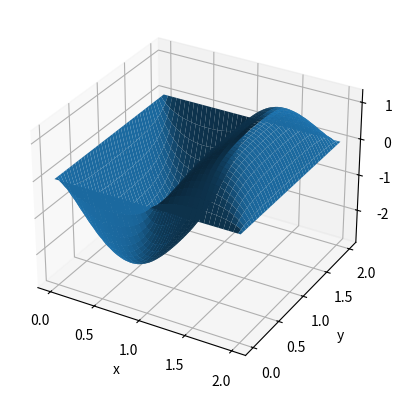

Write Python code to recreate this figure.
# -*- coding: utf-8 -*-
"""
// ####################################################################################
// PDE Solver
// ####################################################################################
//
// File name   : GaussSeidel.py
// Version     : 1.0
// Author      : Di Lorenzo
// Date        : 23.05.2024
// Notes       : 
//
// ####################################################################################
"""

import matplotlib.pyplot as plt
import numpy as np


# Make the grid
xmin = 0
xmax = 2
Nx = 80
x,hx = np.linspace(xmin,xmax,Nx,retstep = True)
hx2 = hx**2
ymin = 0
ymax = 2
Ny = 40
y,hy = np.linspace(ymin,ymax,Ny,retstep = True)
hy2 = hy**2
X,Y = np.meshgrid(x,y,indexing='ij')
# Initialize potential
V = 0.5*np.ones_like(X)

# Dati e costanti

NA = 2e16 *10e6            # m^-3
ND = 1e16 *10e6            # m^-3
q = 1.602e-19         # C
epsilon0 = 8.85e-12   #F/m

# Enforce boundary conditions
V[:,0] = 0
V[:,-1] = 0
V[0,:] = 0
V[-1,:] = 0

# Allow possibility of charge distribution
#rho = np.zeros_like(X)
#rho = np.e**(X**2 - Y**2)
X11 = X[0:40, 0:40]
X12 = X[40:80, 0:40]

# RHO function
#rho_p = -q*NA*np.ones_like(X)  # C/cm^3   # Vettore X dalla prima colonna fino alla colonna Ny-1
#rho_n =  q*ND*np.ones_like(X)  # C/cm^3  # Vettore X dalla colonna Ny fino all'ultima colonna
#rho = 10e6*(rho_p + rho_n) / epsilon0   # 

rho_p = -q*NA*np.ones_like(X11)  # C/cm^3   
rho_n =  q*ND*np.ones_like(X12)  # C/cm^3  
# Concatenazione lungo l'asse delle colonne (verticale)
rho =  np.concatenate((rho_p, rho_n), axis=0) / epsilon0   # 




# Iterate
denom = 2/hx2 + 2/hy2
fig = plt.figure(1)
for n in range(200):
    # make plots every few steps
    if n % 10 == 0:
        plt.clf()
        ax = plt.axes(projection='3d')
        surf = ax.plot_surface(X,Y,V)
        #ax.set_zlim(-1, 2)
        plt.xlabel('x')
        plt.ylabel('y')
        plt.draw()
        plt.pause(0.1)
# Iterate the solution
    for j in range(1,Nx-1):
        for k in range(1,Ny-1):
            V[j,k] = ( (V[j+1,k] + V[j-1,k])/hx2
                      +(V[j,k+1] + V[j,k-1])/hy2
                      +rho[j,k]) / denom